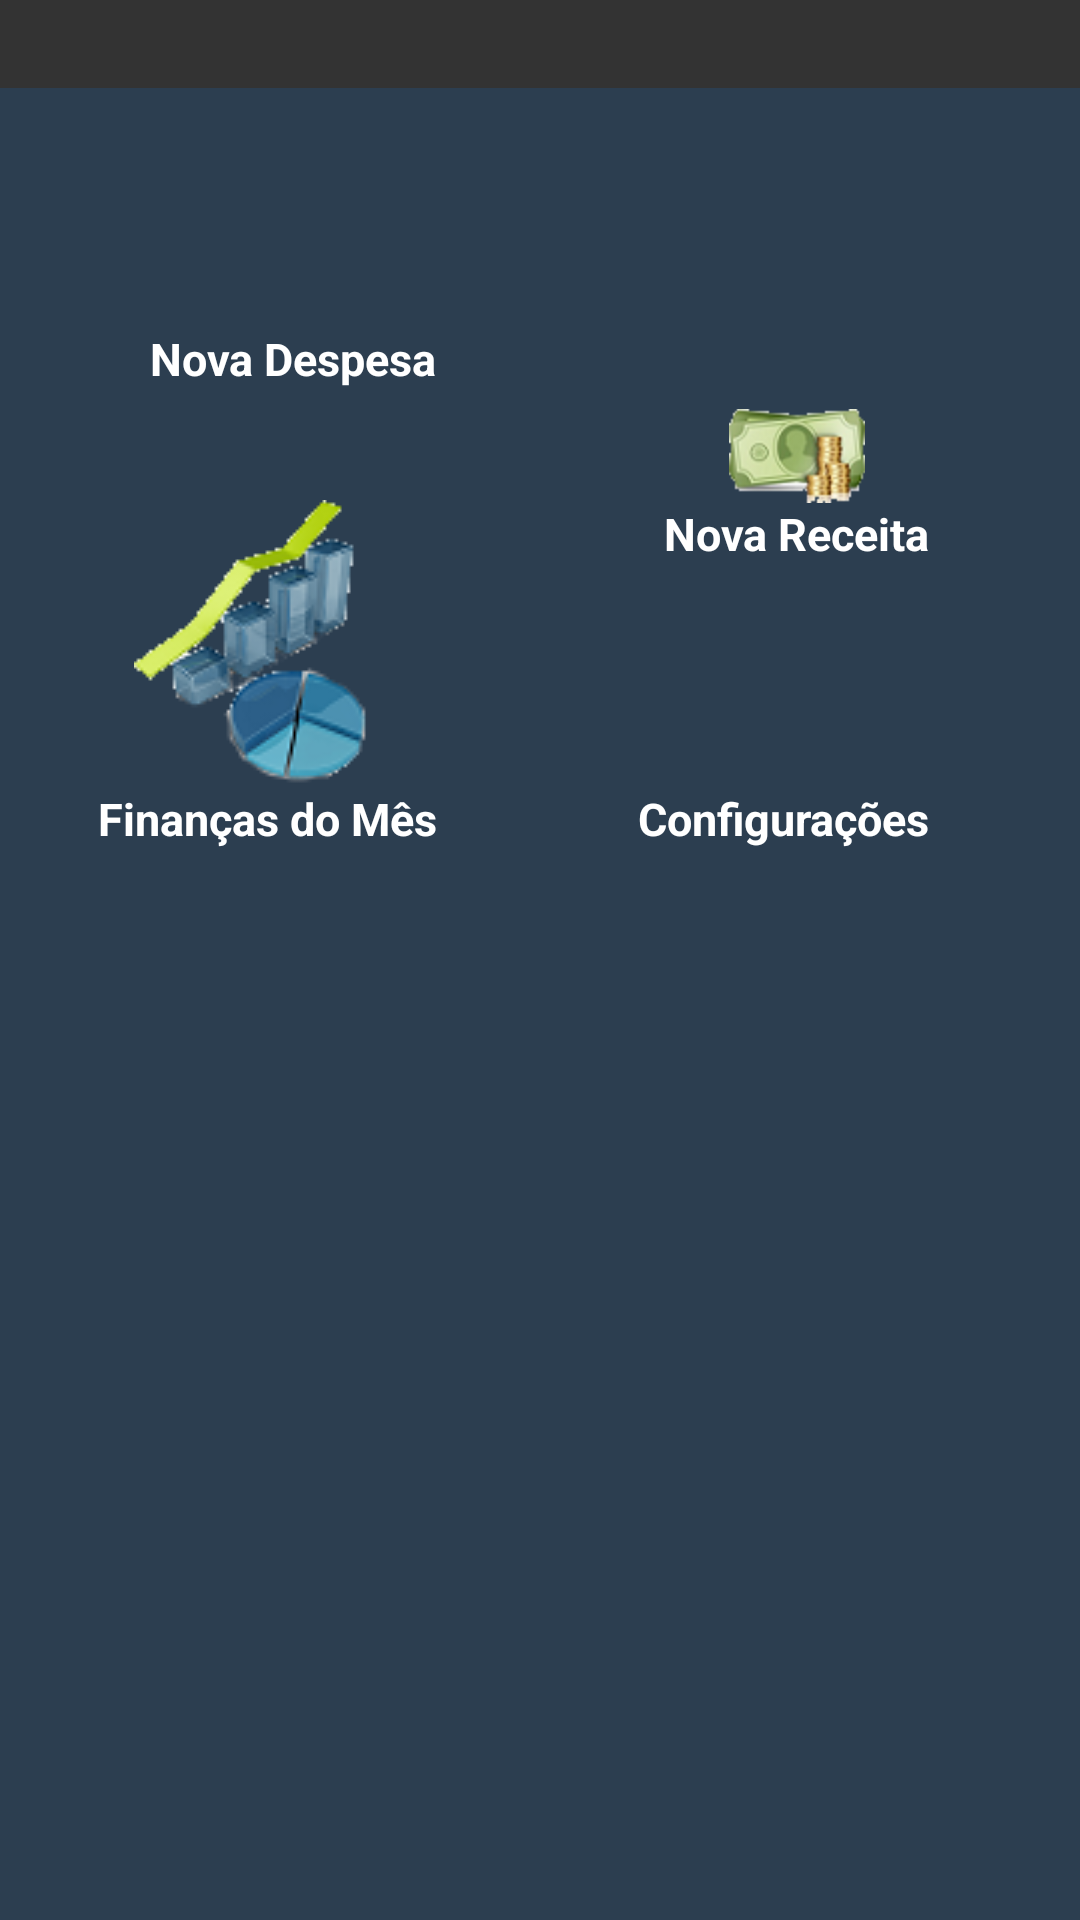

Reconstruct the res/layout file that produces this screen, plus the resources it refers to.
<!-- AndroidManifest.xml: application theme AppTheme -->
<!-- res/layout/activity_principal.xml -->
<?xml version="1.0" encoding="utf-8"?>
<LinearLayout xmlns:android="http://schemas.android.com/apk/res/android"
    android:layout_width="match_parent"
    android:layout_height="match_parent"
    android:background="#333333"
    android:orientation="vertical" >

    <TextView
        android:layout_width="wrap_content"
        android:layout_height="wrap_content"
        android:layout_gravity="center"
        android:textColor="#ffffff"
        android:textAppearance="?android:attr/textAppearanceLarge"
        />

    <RelativeLayout
        android:layout_width="match_parent"
        android:layout_height="match_parent"
        android:background="#2C3E50"
        >

        <TextView
            android:id="@+id/novaDespesa"
            android:layout_width="wrap_content"
            android:layout_height="wrap_content"
            android:layout_marginLeft="50dp"
            android:layout_marginTop="80dp"
            android:clickable="true"
            android:drawableTop="@drawable/nova_despesa"
            android:onClick="selecionarOpcao"
            android:text="@string/nova_despesa"
            android:textColor="#FFFFFF"
            android:textStyle="bold"
            android:textSize="15sp"
            />
        <TextView
            android:id="@+id/novaReceita"
            android:layout_width="wrap_content"
            android:layout_height="wrap_content"
            android:layout_alignParentRight="true"
            android:layout_alignTop="@+id/novaDespesa"
            android:layout_marginRight="50dp"
            android:layout_marginTop="27dp"
            android:clickable="true"
            android:drawableTop="@drawable/dinheiro"
            android:onClick="selecionarOpcao"
            android:text="@string/nova_receita"
            android:textColor="#FFFFFF"
            android:textStyle="bold"
            android:textSize="15sp"
            />

        <TextView
            android:id="@+id/financasDoMes"
            android:layout_width="wrap_content"
            android:layout_height="wrap_content"
            android:layout_alignRight="@+id/novaDespesa"
            android:layout_below="@+id/novaDespesa"
            android:layout_marginTop="37dp"
            android:clickable="true"
            android:drawableTop="@drawable/grafico"
            android:onClick="selecionarOpcao"
            android:text="@string/financas_do_mes"
            android:textColor="#FFFFFF"
            android:textStyle="bold"
            android:textSize="15sp" />

        <TextView
            android:id="@+id/informacoes"
            android:layout_width="wrap_content"
            android:layout_height="wrap_content"
            android:layout_alignBaseline="@+id/financasDoMes"
            android:layout_alignBottom="@+id/financasDoMes"
            android:layout_alignRight="@+id/novaReceita"
            android:clickable="true"
            android:drawableTop="@drawable/config"
            android:onClick="selecionarOpcao"
            android:text="@string/configuracoes"
            android:textColor="#FFFFFF"
            android:textStyle="bold"
            android:textSize="15sp" />

    </RelativeLayout>

</LinearLayout>
<!-- resources referenced by this layout -->
<resources>
  <!-- drawable dinheiro: png bitmap (drawable-hdpi, 61878 bytes) -->
  <!-- drawable grafico: png bitmap (drawable-mdpi, 72957 bytes) -->
  <string name="configuracoes">Configurações</string>
  <string name="financas_do_mes">Finanças do Mês</string>
  <string name="nova_despesa">Nova Despesa</string>
  <string name="nova_receita">Nova Receita</string>
  <style name="AppTheme" parent="Theme.AppCompat.Light.DarkActionBar">
          
      </style>
</resources>
